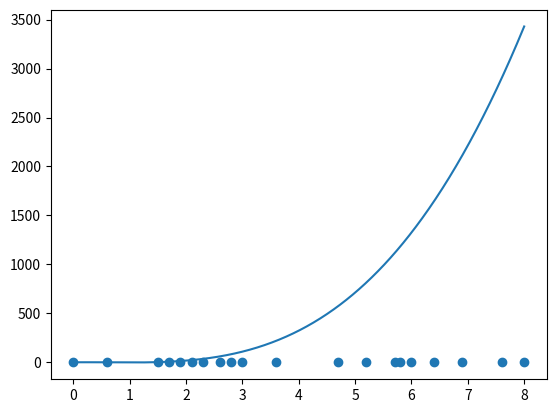

The script that saved this image:
# -*- coding: utf-8 -*-
#
# [redacted]
# Data Fitting Exercise 3
# Python program that can be executed to report whether particular
# python packages are available on the system.

import numpy as np
import scipy
import matplotlib.pyplot as plt

x = [0.0, 0.6, 1.5, 1.7, 1.9, 2.1, 2.3, 2.6, 2.8, 3.0, 3.6, 4.7, 5.2, 5.7, 5.8, 6.0, 6.4, 6.9, 7.6, 8.0]
y = [-0.80, -0.34, 0.59, 0.59, 0.23, 0.10, 0.28, 1.03, 1.50, 1.44, 0.74, -0.82, -1.27, -0.92, -0.92, -1.04, -0.79, -0.06, 1.00, 0.00]

# Increase plot size
plt.figure(dpi=130)

# coefficients
lambdas = [-0.530105183842687, 0.837166463073442, -2.720645879111871, -0.785685549556168]

def basisFunction(x, i):
    return scipy.special.binom(3, i)*pow(x, i)*pow(1-x, 3-i)

def myFunction(x):
    firstTerm = lambdas[0]*basisFunction(x, 0)
    secondTerm = lambdas[1]*basisFunction(x, 1)
    thirdTerm = lambdas[2]*basisFunction(x, 2)
    fourthTerm = lambdas[2]*basisFunction(x, 3)
    return firstTerm + secondTerm + thirdTerm + fourthTerm

linSpace = np.linspace(min(x), max(x), 1000)

functionYValues = []

for i, val in enumerate(linSpace): 
    functionYValues.append(myFunction(val))

plt.scatter(x, y)
plt.plot(linSpace, functionYValues)
plt.show()
